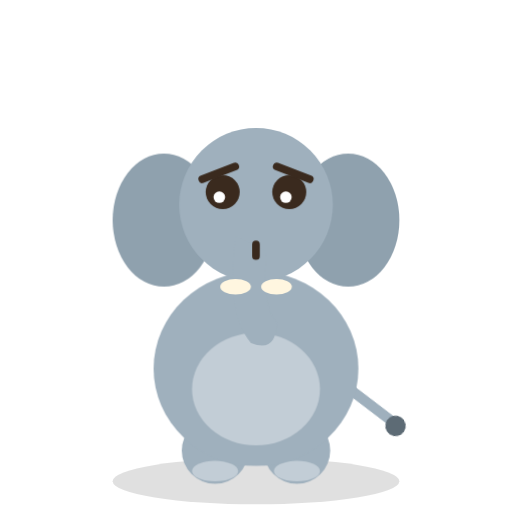
t = 0.00 s
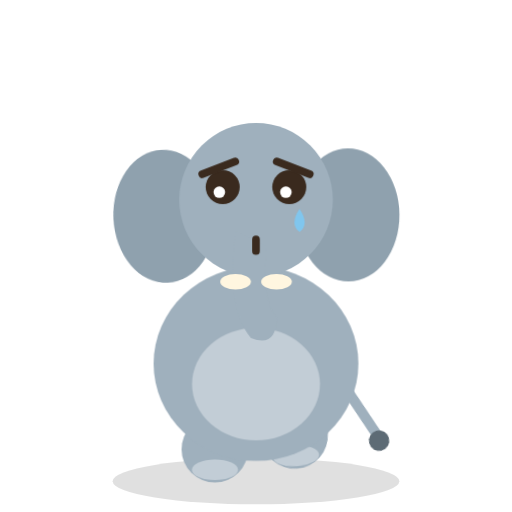
t = 0.95 s
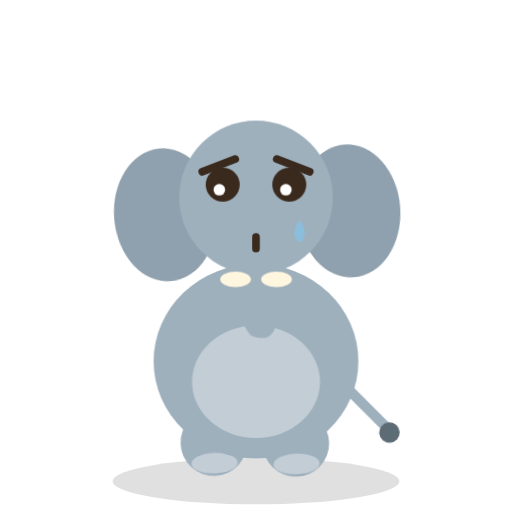
t = 1.81 s
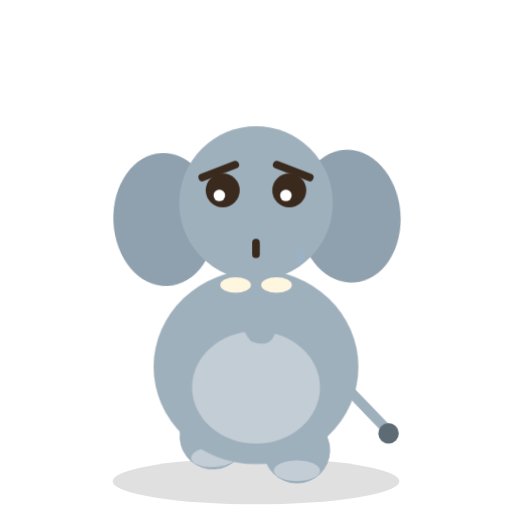
t = 2.67 s
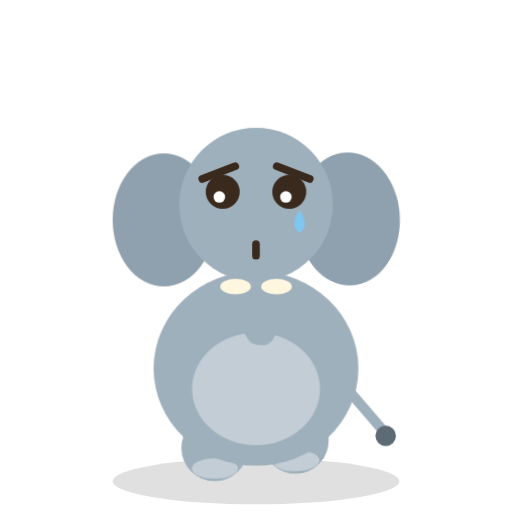
t = 3.39 s
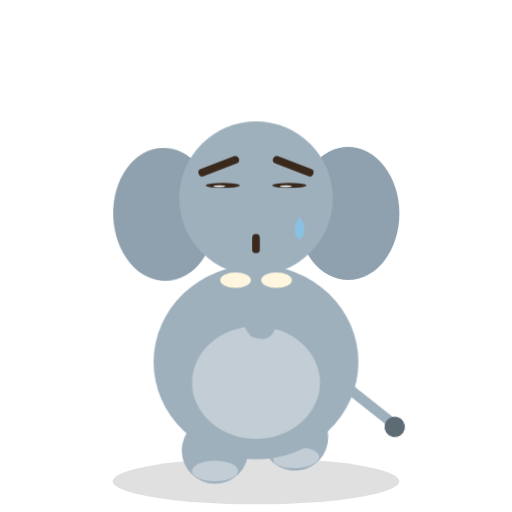
t = 4.38 s

The animated SVG that drew these frames (rendered in a browser with its animation timeline set to each time). Animation: 7 CSS @keyframes rules; one cycle of 5.20 s, repeats indefinitely.

<svg xmlns="http://www.w3.org/2000/svg" viewBox="0 0 200 200" role="img" aria-label="Ellie the elephant looking sad">
  <style>
    .bob   { animation: a-bob 3.2s ease-in-out infinite; transform-box: fill-box; transform-origin: center bottom; }
    .eye   { animation: a-blink 4.6s infinite; transform-box: fill-box; transform-origin: center; }
    .tail  { animation: a-wag 1.5s ease-in-out infinite; }
    .footL { animation: a-step 1.1s ease-in-out infinite; transform-box: fill-box; transform-origin: center bottom; }
    .footR { animation: a-step 1.1s ease-in-out infinite .55s; transform-box: fill-box; transform-origin: center bottom; }
    .ear   { animation: a-ear 3.6s ease-in-out infinite; }
    .spark { animation: a-twinkle 1.4s ease-in-out infinite; transform-box: fill-box; transform-origin: center; }
    .tear  { animation: a-drop 2.8s ease-in infinite; transform-box: fill-box; transform-origin: center; }

    @keyframes a-bob  { 0%,100% { transform: translateY(0); } 50% { transform: translateY(-3px); } }
    @keyframes a-blink{ 0%,93%,100% { transform: scaleY(1); } 96.5% { transform: scaleY(0.08); } }
    @keyframes a-wag  { 0%,100% { transform: rotate(-11deg); } 50% { transform: rotate(11deg); } }
    @keyframes a-step { 0%,100% { transform: translateY(0); } 30% { transform: translateY(-6px) rotate(-4deg); } }
    @keyframes a-ear  { 0%,100% { transform: rotate(0deg); } 50% { transform: rotate(-5deg); } }
    @keyframes a-twinkle { 0%,100% { opacity: .25; transform: scale(.6); } 50% { opacity: 1; transform: scale(1.1); } }
    @keyframes a-drop { 0% { transform: translateY(0); opacity: 0; } 15% { opacity: 1; } 100% { transform: translateY(16px); opacity: 0; } }

    @media (prefers-reduced-motion: reduce) {
      .bob,.eye,.tail,.footL,.footR,.ear,.spark,.tear { animation: none !important; }
    }
  </style>
  <ellipse cx="100" cy="188" rx="56" ry="9" fill="#000" opacity="0.12"/>
  
    <g class="tail" style="transform-box:view-box;transform-origin:134px 150px"><path d="M134 150 L150 168" stroke="#9fb0bd" stroke-width="4" stroke-linecap="round" fill="none" /><circle cx="151" cy="170" r="4" fill="#5d6b75" /></g>
    <g class="footL"><ellipse cx="84" cy="176" rx="13" ry="13" fill="#9fb0bd" /><ellipse cx="84" cy="184" rx="9" ry="4" fill="#c2cdd6" /></g>
    <g class="footR"><ellipse cx="116" cy="176" rx="13" ry="13" fill="#9fb0bd" /><ellipse cx="116" cy="184" rx="9" ry="4" fill="#c2cdd6" /></g>
    <g class="bob">
      <ellipse cx="100" cy="144" rx="40" ry="38" fill="#9fb0bd" />
      <ellipse cx="100" cy="152" rx="25" ry="22" fill="#c2cdd6" />
      <g class="ear" style="transform-box:view-box;transform-origin:74px 80px"><ellipse cx="64" cy="86" rx="20" ry="26" fill="#8fa1ae" /></g>
      <g class="ear" style="transform-box:view-box;transform-origin:126px 80px;animation-delay:.6s"><ellipse cx="136" cy="86" rx="20" ry="26" fill="#8fa1ae" /></g>
      <ellipse cx="100" cy="80" rx="30" ry="30" fill="#9fb0bd" />
      <!-- trunk -->
      <path d="M92 92 Q88 122 98 134 Q108 138 108 126 Q102 120 104 98 Z" fill="#9fb0bd" />
      <ellipse cx="92" cy="112" rx="6" ry="3" fill="#fff6e0" /><ellipse cx="108" cy="112" rx="6" ry="3" fill="#fff6e0" />
      <g class="eye"><circle cx="87" cy="75" r="6.65" fill="#3a2a1e" /><circle cx="85.67" cy="77" r="2.26" fill="#fff" /></g><g class="eye"><circle cx="113" cy="75" r="6.65" fill="#3a2a1e" /><circle cx="111.67" cy="77" r="2.26" fill="#fff" /></g><path d="M79 70 L91.9 65" stroke="#3a2a1e" stroke-width="3" stroke-linecap="round" fill="none" /><path d="M121 70 L108.1 65" stroke="#3a2a1e" stroke-width="3" stroke-linecap="round" fill="none" /><path d="M100 100 Q100 91 100 100" stroke="#3a2a1e" stroke-width="3" fill="none" stroke-linecap="round"/><g class="tear"><path d="M117 81 q-4 6 0 9 q4 -3 0 -9 Z" fill="#7ec8f2" /></g>
    </g>
</svg>
